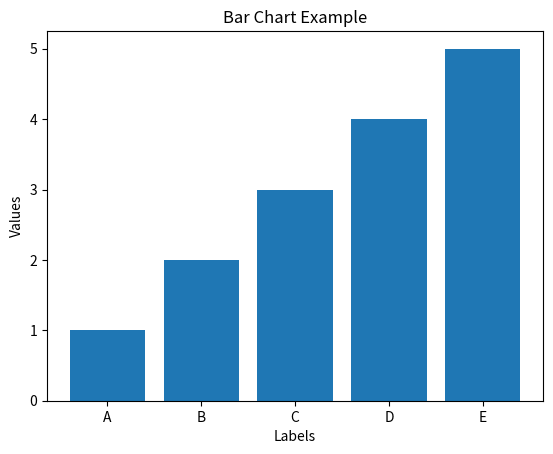

The matplotlib source for this figure:
import matplotlib.pyplot as plt
import json

# JSON
data = '{"values": [1, 2, 3, 4, 5], "labels": ["A", "B", "C", "D", "E"]}'
json_data = json.loads(data)

# Bar chart
plt.bar(json_data['labels'], json_data['values'])
plt.xlabel('Labels')
plt.ylabel('Values')
plt.title('Bar Chart Example')
plt.show()
